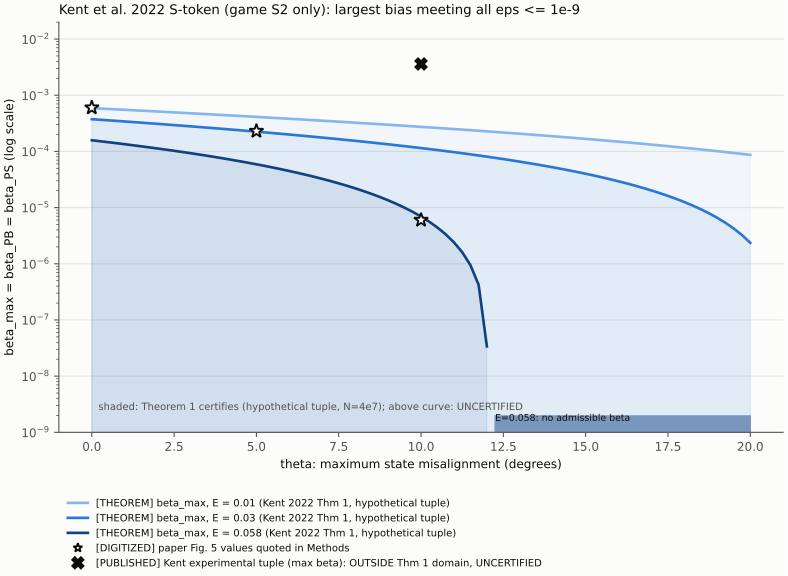

Source data for this figure (header and first rows):
series, theta_deg, E, beta_max, status, evidence_kind
beta_max E=0.01, 1e-06, 0.01, 0.0005896, CERTIFIED_REGION_EDGE, PUBLISHED_THEOREM
beta_max E=0.01, 0.25, 0.01, 0.0005796, CERTIFIED_REGION_EDGE, PUBLISHED_THEOREM
beta_max E=0.01, 0.5, 0.01, 0.0005697, CERTIFIED_REGION_EDGE, PUBLISHED_THEOREM
beta_max E=0.01, 0.75, 0.01, 0.0005599, CERTIFIED_REGION_EDGE, PUBLISHED_THEOREM
beta_max E=0.01, 1.0, 0.01, 0.0005503, CERTIFIED_REGION_EDGE, PUBLISHED_THEOREM
beta_max E=0.01, 1.25, 0.01, 0.0005408, CERTIFIED_REGION_EDGE, PUBLISHED_THEOREM
beta_max E=0.01, 1.5, 0.01, 0.0005314, CERTIFIED_REGION_EDGE, PUBLISHED_THEOREM
beta_max E=0.01, 1.75, 0.01, 0.0005221, CERTIFIED_REGION_EDGE, PUBLISHED_THEOREM
beta_max E=0.01, 2.0, 0.01, 0.0005129, CERTIFIED_REGION_EDGE, PUBLISHED_THEOREM
beta_max E=0.01, 2.25, 0.01, 0.0005039, CERTIFIED_REGION_EDGE, PUBLISHED_THEOREM
beta_max E=0.01, 2.5, 0.01, 0.0004949, CERTIFIED_REGION_EDGE, PUBLISHED_THEOREM
beta_max E=0.01, 2.75, 0.01, 0.0004861, CERTIFIED_REGION_EDGE, PUBLISHED_THEOREM
beta_max E=0.01, 3.0, 0.01, 0.0004774, CERTIFIED_REGION_EDGE, PUBLISHED_THEOREM
beta_max E=0.01, 3.25, 0.01, 0.0004688, CERTIFIED_REGION_EDGE, PUBLISHED_THEOREM
beta_max E=0.01, 3.5, 0.01, 0.0004603, CERTIFIED_REGION_EDGE, PUBLISHED_THEOREM
beta_max E=0.01, 3.75, 0.01, 0.000452, CERTIFIED_REGION_EDGE, PUBLISHED_THEOREM
beta_max E=0.01, 4.0, 0.01, 0.0004437, CERTIFIED_REGION_EDGE, PUBLISHED_THEOREM
beta_max E=0.01, 4.25, 0.01, 0.0004355, CERTIFIED_REGION_EDGE, PUBLISHED_THEOREM
beta_max E=0.01, 4.5, 0.01, 0.0004275, CERTIFIED_REGION_EDGE, PUBLISHED_THEOREM
beta_max E=0.01, 4.75, 0.01, 0.0004195, CERTIFIED_REGION_EDGE, PUBLISHED_THEOREM
beta_max E=0.01, 5.0, 0.01, 0.0004116, CERTIFIED_REGION_EDGE, PUBLISHED_THEOREM
beta_max E=0.01, 5.25, 0.01, 0.0004039, CERTIFIED_REGION_EDGE, PUBLISHED_THEOREM
beta_max E=0.01, 5.5, 0.01, 0.0003962, CERTIFIED_REGION_EDGE, PUBLISHED_THEOREM
beta_max E=0.01, 5.75, 0.01, 0.0003886, CERTIFIED_REGION_EDGE, PUBLISHED_THEOREM
beta_max E=0.01, 6.0, 0.01, 0.0003812, CERTIFIED_REGION_EDGE, PUBLISHED_THEOREM
beta_max E=0.01, 6.25, 0.01, 0.0003738, CERTIFIED_REGION_EDGE, PUBLISHED_THEOREM
beta_max E=0.01, 6.5, 0.01, 0.0003665, CERTIFIED_REGION_EDGE, PUBLISHED_THEOREM
beta_max E=0.01, 6.75, 0.01, 0.0003593, CERTIFIED_REGION_EDGE, PUBLISHED_THEOREM
beta_max E=0.01, 7.0, 0.01, 0.0003522, CERTIFIED_REGION_EDGE, PUBLISHED_THEOREM
beta_max E=0.01, 7.25, 0.01, 0.0003452, CERTIFIED_REGION_EDGE, PUBLISHED_THEOREM
beta_max E=0.01, 7.5, 0.01, 0.0003383, CERTIFIED_REGION_EDGE, PUBLISHED_THEOREM
beta_max E=0.01, 7.75, 0.01, 0.0003314, CERTIFIED_REGION_EDGE, PUBLISHED_THEOREM
beta_max E=0.01, 8.0, 0.01, 0.0003247, CERTIFIED_REGION_EDGE, PUBLISHED_THEOREM
beta_max E=0.01, 8.25, 0.01, 0.000318, CERTIFIED_REGION_EDGE, PUBLISHED_THEOREM
beta_max E=0.01, 8.5, 0.01, 0.0003114, CERTIFIED_REGION_EDGE, PUBLISHED_THEOREM
beta_max E=0.01, 8.75, 0.01, 0.0003049, CERTIFIED_REGION_EDGE, PUBLISHED_THEOREM
beta_max E=0.01, 9.0, 0.01, 0.0002985, CERTIFIED_REGION_EDGE, PUBLISHED_THEOREM
beta_max E=0.01, 9.25, 0.01, 0.0002922, CERTIFIED_REGION_EDGE, PUBLISHED_THEOREM
beta_max E=0.01, 9.5, 0.01, 0.0002859, CERTIFIED_REGION_EDGE, PUBLISHED_THEOREM
beta_max E=0.01, 9.75, 0.01, 0.0002798, CERTIFIED_REGION_EDGE, PUBLISHED_THEOREM
beta_max E=0.01, 10.0, 0.01, 0.0002737, CERTIFIED_REGION_EDGE, PUBLISHED_THEOREM
beta_max E=0.01, 10.25, 0.01, 0.0002677, CERTIFIED_REGION_EDGE, PUBLISHED_THEOREM
beta_max E=0.01, 10.5, 0.01, 0.0002617, CERTIFIED_REGION_EDGE, PUBLISHED_THEOREM
beta_max E=0.01, 10.75, 0.01, 0.0002559, CERTIFIED_REGION_EDGE, PUBLISHED_THEOREM
beta_max E=0.01, 11.0, 0.01, 0.0002501, CERTIFIED_REGION_EDGE, PUBLISHED_THEOREM
beta_max E=0.01, 11.25, 0.01, 0.0002444, CERTIFIED_REGION_EDGE, PUBLISHED_THEOREM
beta_max E=0.01, 11.5, 0.01, 0.0002387, CERTIFIED_REGION_EDGE, PUBLISHED_THEOREM
beta_max E=0.01, 11.75, 0.01, 0.0002332, CERTIFIED_REGION_EDGE, PUBLISHED_THEOREM
beta_max E=0.01, 12.0, 0.01, 0.0002277, CERTIFIED_REGION_EDGE, PUBLISHED_THEOREM
beta_max E=0.01, 12.25, 0.01, 0.0002222, CERTIFIED_REGION_EDGE, PUBLISHED_THEOREM
beta_max E=0.01, 12.5, 0.01, 0.0002169, CERTIFIED_REGION_EDGE, PUBLISHED_THEOREM
beta_max E=0.01, 12.75, 0.01, 0.0002116, CERTIFIED_REGION_EDGE, PUBLISHED_THEOREM
beta_max E=0.01, 13.0, 0.01, 0.0002064, CERTIFIED_REGION_EDGE, PUBLISHED_THEOREM
beta_max E=0.01, 13.25, 0.01, 0.0002013, CERTIFIED_REGION_EDGE, PUBLISHED_THEOREM
beta_max E=0.01, 13.5, 0.01, 0.0001962, CERTIFIED_REGION_EDGE, PUBLISHED_THEOREM
beta_max E=0.01, 13.75, 0.01, 0.0001912, CERTIFIED_REGION_EDGE, PUBLISHED_THEOREM
beta_max E=0.01, 14.0, 0.01, 0.0001862, CERTIFIED_REGION_EDGE, PUBLISHED_THEOREM
beta_max E=0.01, 14.25, 0.01, 0.0001814, CERTIFIED_REGION_EDGE, PUBLISHED_THEOREM
beta_max E=0.01, 14.5, 0.01, 0.0001766, CERTIFIED_REGION_EDGE, PUBLISHED_THEOREM
beta_max E=0.01, 14.75, 0.01, 0.0001718, CERTIFIED_REGION_EDGE, PUBLISHED_THEOREM
... 187 more rows
